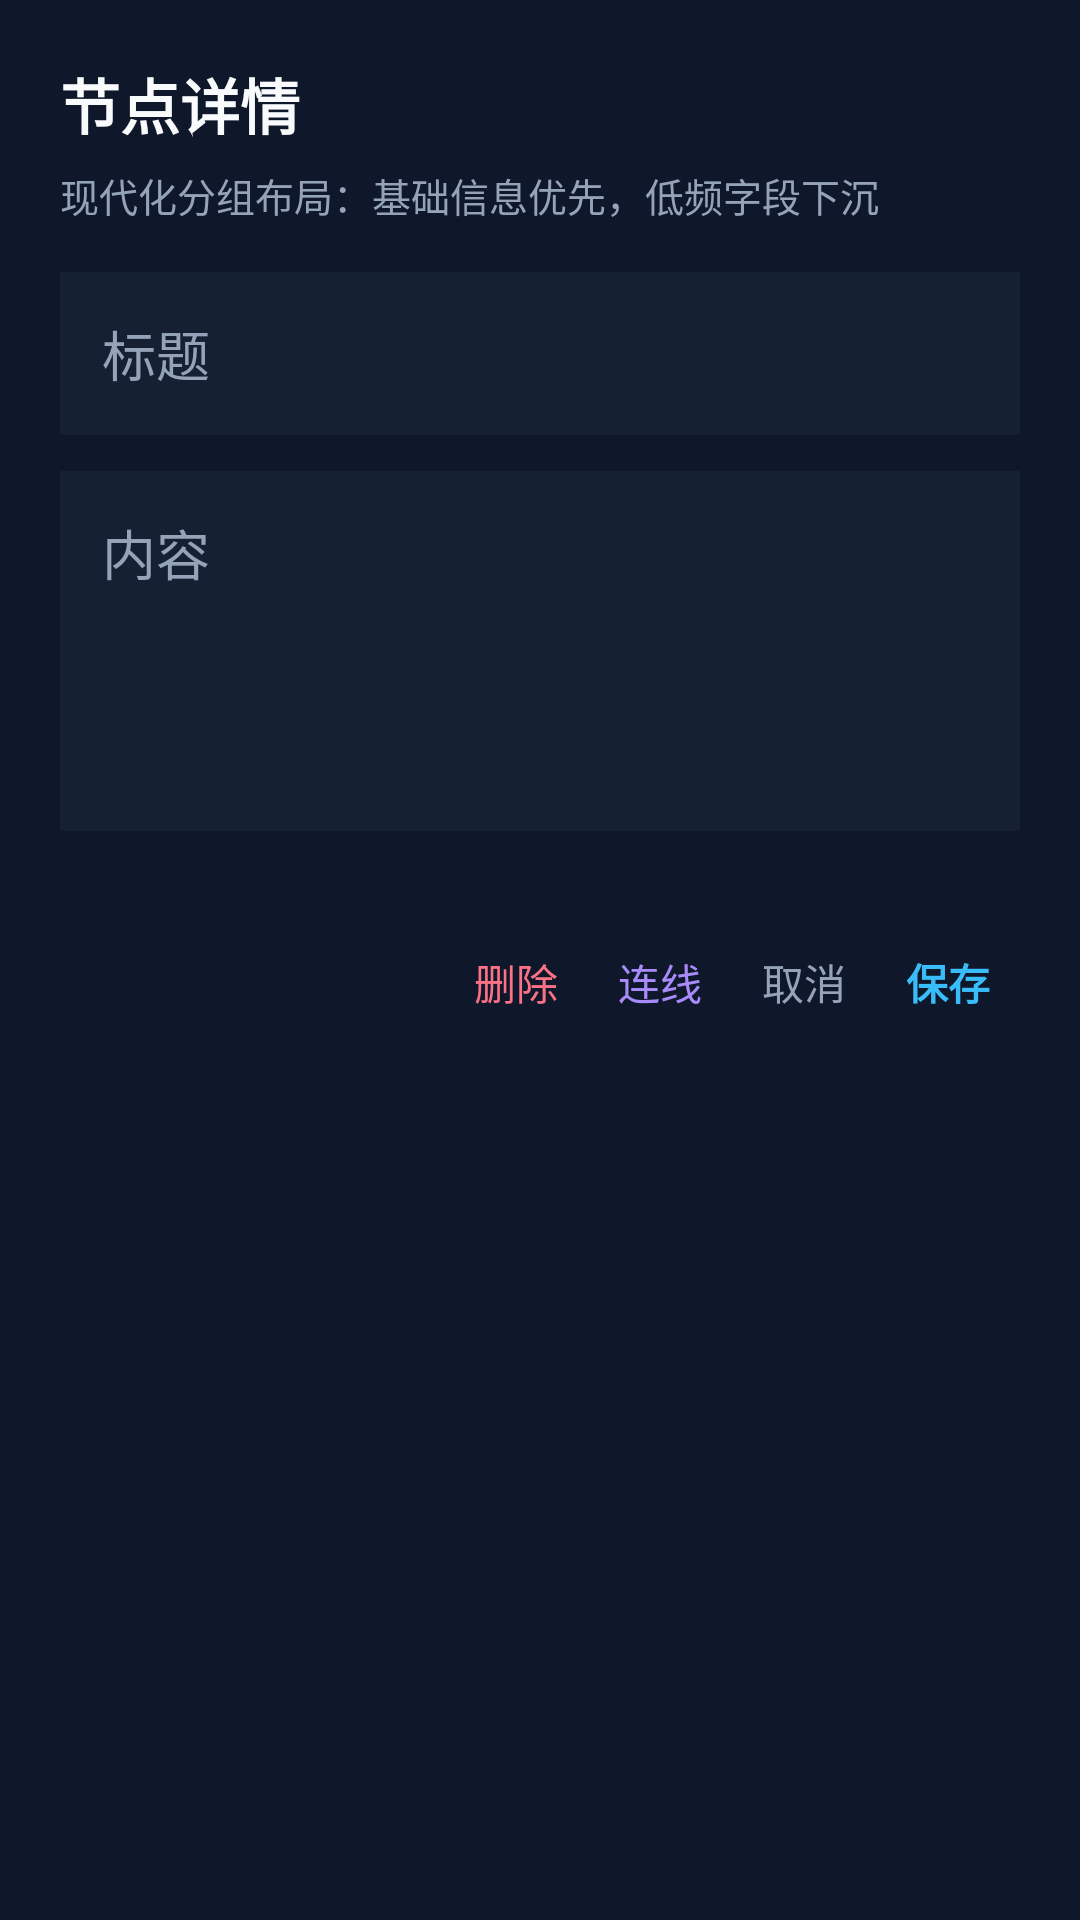

Layout XML and referenced resources for this Android screen:
<!-- AndroidManifest.xml: application theme AppTheme -->
<!-- res/layout/dialog_node_edit.xml -->
<?xml version="1.0" encoding="utf-8"?>
<LinearLayout xmlns:android="http://schemas.android.com/apk/res/android"
    android:layout_width="match_parent"
    android:layout_height="wrap_content"
    android:orientation="vertical"
    android:padding="20dp"
    android:background="#0F172A">

    <TextView
        android:layout_width="wrap_content"
        android:layout_height="wrap_content"
        android:text="节点详情"
        android:textColor="#F8FAFC"
        android:textSize="20sp"
        android:textStyle="bold" />

    <TextView
        android:layout_width="wrap_content"
        android:layout_height="wrap_content"
        android:layout_marginTop="6dp"
        android:text="现代化分组布局：基础信息优先，低频字段下沉"
        android:textColor="#94A3B8"
        android:textSize="13sp" />

    <EditText
        android:id="@+id/edit_title"
        android:layout_width="match_parent"
        android:layout_height="wrap_content"
        android:layout_marginTop="16dp"
        android:background="#162033"
        android:hint="标题"
        android:padding="14dp"
        android:textColor="#F8FAFC"
        android:textColorHint="#94A3B8" />

    <EditText
        android:id="@+id/edit_content"
        android:layout_width="match_parent"
        android:layout_height="120dp"
        android:layout_marginTop="12dp"
        android:background="#162033"
        android:gravity="top"
        android:hint="内容"
        android:padding="14dp"
        android:textColor="#F8FAFC"
        android:textColorHint="#94A3B8" />

    <Spinner
        android:id="@+id/spinner_type"
        android:layout_width="match_parent"
        android:layout_height="wrap_content"
        android:layout_marginTop="12dp"
        android:background="#162033" />

    <LinearLayout
        android:layout_width="match_parent"
        android:layout_height="wrap_content"
        android:layout_marginTop="18dp"
        android:gravity="end"
        android:orientation="horizontal">

        <TextView
            android:id="@+id/btn_delete"
            android:layout_width="wrap_content"
            android:layout_height="wrap_content"
            android:padding="10dp"
            android:text="删除"
            android:textColor="#FB7185" />

        <TextView
            android:id="@+id/btn_link"
            android:layout_width="wrap_content"
            android:layout_height="wrap_content"
            android:padding="10dp"
            android:text="连线"
            android:textColor="#A78BFA" />

        <TextView
            android:id="@+id/btn_cancel"
            android:layout_width="wrap_content"
            android:layout_height="wrap_content"
            android:padding="10dp"
            android:text="取消"
            android:textColor="#94A3B8" />

        <TextView
            android:id="@+id/btn_save"
            android:layout_width="wrap_content"
            android:layout_height="wrap_content"
            android:padding="10dp"
            android:text="保存"
            android:textColor="#38BDF8"
            android:textStyle="bold" />
    </LinearLayout>

</LinearLayout>
<!-- resources referenced by this layout -->
<resources>
  <style name="AppTheme" parent="Theme.MaterialComponents.DayNight.NoActionBar">
          <item name="colorPrimary">#8B5CF6</item>
          <item name="colorPrimaryVariant">#6D28D9</item>
          <item name="colorOnPrimary">#FFFFFF</item>
          <item name="colorSecondary">#38BDF8</item>
          <item name="colorSecondaryVariant">#0EA5E9</item>
          <item name="colorOnSecondary">#07111E</item>
          <item name="android:windowBackground">@color/nc_bg</item>
          <item name="android:statusBarColor">@color/nc_bg</item>
          <item name="android:navigationBarColor">@color/nc_bg</item>
          <item name="materialAlertDialogTheme">@style/RoundedDialogTheme</item>
          <item name="android:forceDarkAllowed">false</item>
      </style>
  <color name="nc_bg">#070B14</color>
  <style name="RoundedDialogTheme" parent="ThemeOverlay.MaterialComponents.MaterialAlertDialog">
          <item name="shapeAppearanceMediumComponent">@style/RoundedShapeAppearance</item>
          <item name="backgroundTint">@color/nc_surface</item>
          <item name="android:windowMinWidthMajor">94%</item>
          <item name="android:windowMinWidthMinor">94%</item>
          <item name="colorSurface">@color/nc_surface</item>
          <item name="materialAlertDialogTitleTextStyle">@style/DialogTitleText</item>
          <item name="materialAlertDialogBodyTextStyle">@style/DialogBodyText</item>
          <item name="buttonBarPositiveButtonStyle">@style/DialogButtonTextPrimary</item>
          <item name="buttonBarNegativeButtonStyle">@style/DialogButtonTextSecondary</item>
          <item name="buttonBarNeutralButtonStyle">@style/DialogButtonTextDanger</item>
          <item name="android:backgroundDimAmount">0.65</item>
      </style>
  <style name="RoundedShapeAppearance" parent="">
          <item name="cornerFamily">rounded</item>
          <item name="cornerSize">24dp</item>
      </style>
  <color name="nc_surface">#0F172A</color>
  <style name="DialogTitleText" parent="TextAppearance.MaterialComponents.Headline6">
          <item name="android:textColor">@color/nc_text_primary</item>
          <item name="android:textStyle">bold</item>
          <item name="android:textSize">19sp</item>
      </style>
  <style name="DialogBodyText" parent="TextAppearance.MaterialComponents.Body1">
          <item name="android:textColor">@color/nc_text_secondary</item>
          <item name="android:textSize">15sp</item>
      </style>
  <style name="DialogButtonTextPrimary" parent="Widget.MaterialComponents.Button.TextButton.Dialog">
          <item name="android:textColor">@color/nc_text_primary</item>
          <item name="android:textStyle">bold</item>
          <item name="android:textAllCaps">false</item>
      </style>
  <style name="DialogButtonTextSecondary" parent="Widget.MaterialComponents.Button.TextButton.Dialog">
          <item name="android:textColor">@color/nc_text_secondary</item>
          <item name="android:textStyle">bold</item>
          <item name="android:textAllCaps">false</item>
      </style>
  <style name="DialogButtonTextDanger" parent="Widget.MaterialComponents.Button.TextButton.Dialog">
          <item name="android:textColor">@color/nc_danger</item>
          <item name="android:textStyle">bold</item>
          <item name="android:textAllCaps">false</item>
      </style>
  <color name="nc_text_primary">#F8FAFC</color>
  <color name="nc_text_secondary">#A8B3CF</color>
  <color name="nc_danger">#F43F5E</color>
</resources>
